Image classification data set "Defect_Detection_CNN_v_1_0_4" (liqingxun0926/Defect-Detection on GitHub). Class labels (2): defect, no defect.

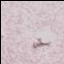
Label: defect

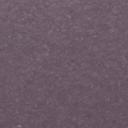
Label: no defect

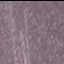
Label: defect

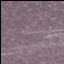
Label: defect

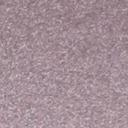
Label: no defect

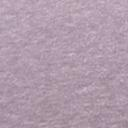
Label: no defect
